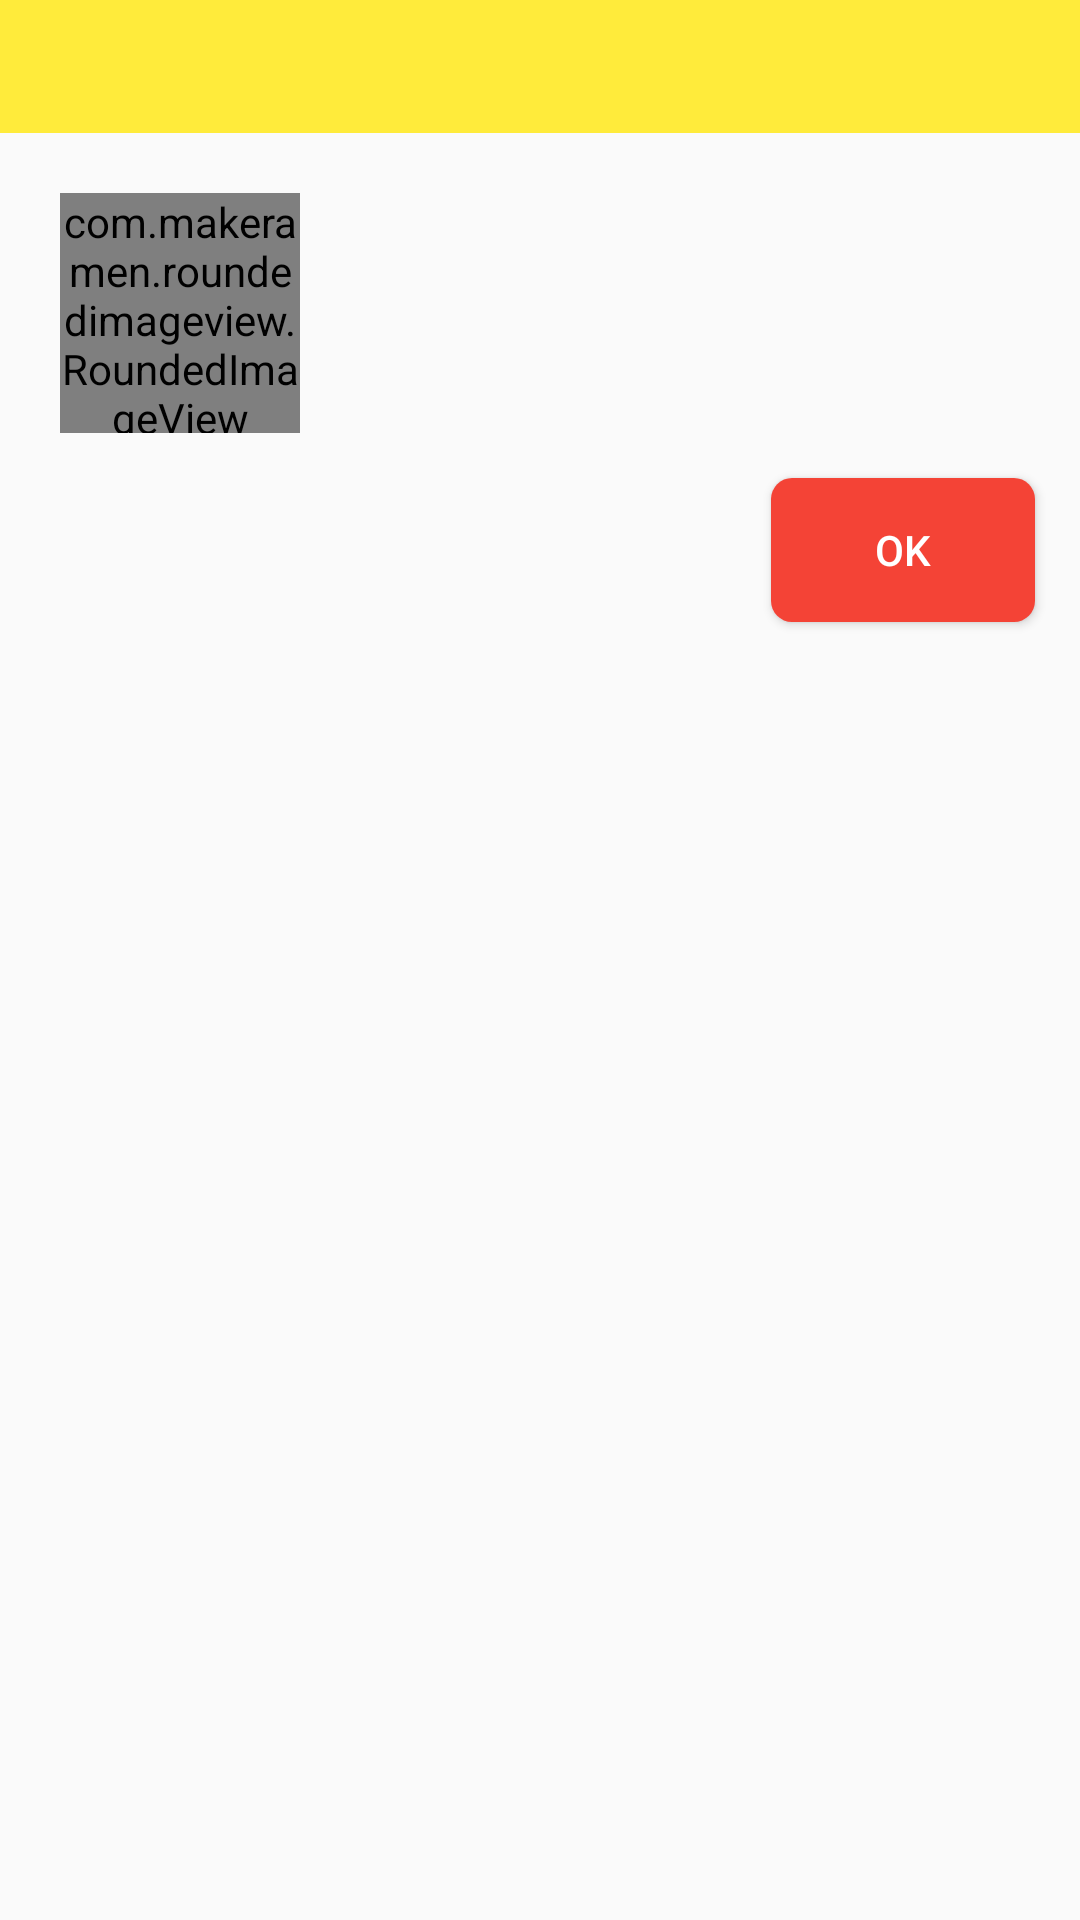

Layout XML and referenced resources for this Android screen:
<!-- AndroidManifest.xml: application theme AppTheme -->
<!-- res/layout/fragment_request_notif.xml -->
<?xml version="1.0" encoding="utf-8"?>
<RelativeLayout xmlns:android="http://schemas.android.com/apk/res/android"
    android:layout_width="match_parent"
    android:layout_height="wrap_content"
    xmlns:app="http://schemas.android.com/apk/res-auto">

    <TextView
        android:layout_width="match_parent"
        android:layout_height="wrap_content"
        android:id="@+id/frgTitle"
        android:padding="10dp"
        android:textColor="@color/black"
        android:textSize="18sp"
        android:textStyle="bold"
        android:background="@color/colorPrimary"/>

    <RelativeLayout xmlns:android="http://schemas.android.com/apk/res/android"
        android:layout_width="match_parent"
        android:layout_height="wrap_content"
        android:layout_below="@id/frgTitle"
        android:padding="10dp">

        <com.makeramen.roundedimageview.RoundedImageView
            android:layout_width="80dp"
            android:layout_height="80dp"
            android:src="@drawable/profile_avatar"
            android:layout_marginLeft="10dp"
            android:layout_marginTop="10dp"
            android:id="@+id/profileImage"
            app:riv_corner_radius="30dip"
            app:riv_border_color="#333333"
            app:riv_mutate_background="true"
            app:riv_tile_mode="repeat"
            app:riv_oval="true"/>


        <TextView
            android:layout_width="match_parent"
            android:layout_height="wrap_content"
            android:layout_toRightOf="@id/profileImage"
            android:layout_marginTop="20dp"
            android:layout_marginLeft="5dp"
            android:textColor="@color/black"
            android:id="@+id/notificationText"/>

        <LinearLayout
            android:layout_width="wrap_content"
            android:layout_height="wrap_content"
            android:orientation="horizontal"
            android:layout_alignParentRight="true"
            android:layout_below="@id/profileImage"
            android:paddingTop="10dp"
            android:paddingBottom="5dp">
            <Button
                android:layout_width="wrap_content"
                android:layout_height="wrap_content"
                android:text="Ok"
                android:background="@drawable/rounded_button"
                android:textColor="@color/white"
                android:layout_margin="5dp"
                android:id="@+id/okBtn"/>

        </LinearLayout>
    </RelativeLayout>
</RelativeLayout>
<!-- resources referenced by this layout -->
<resources>
  <color name="black">#000000</color>
  <color name="colorPrimary">#FFEB3B</color>
  <color name="white">#FFFFFF</color>
  <!-- drawable rounded_button (drawable) -->
  <?xml version="1.0" encoding="utf-8"?>
  <shape xmlns:android="http://schemas.android.com/apk/res/android"
      android:shape="rectangle" android:padding="10dp">
      <solid android:color="@color/colorAccent"/>
      <corners android:radius="7dp"/>
  </shape>
  <style name="AppTheme" parent="Theme.AppCompat.DayNight.NoActionBar">
          
          <item name="colorPrimary">@color/colorPrimary</item>
          <item name="colorPrimaryDark">@color/colorPrimaryDark</item>
          <item name="colorAccent">@color/colorAccent</item>
      </style>
  <color name="colorAccent">#F44336</color>
  <color name="colorPrimaryDark">#FFD600</color>
</resources>
